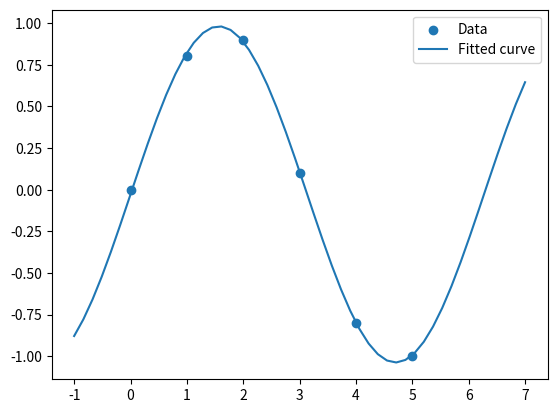

Generate this figure with matplotlib:
import numpy as np
import matplotlib.pyplot as plt
from scipy.optimize import curve_fit

# Sample data
xdata = np.array([0, 1, 2, 3, 4, 5])
ydata = np.array([0, 0.8, 0.9, 0.1, -0.8, -1])

# Define the function to fit
def func(x, a, b, c):
    return a * np.sin(b * x) + c

# Perform the curve fit
popt, pcov = curve_fit(func, xdata, ydata)

# Extract the fitted parameters
a, b, c = popt
print(popt)

# Generate y values using the fitted function
xfit = np.linspace(-1, 7, 50);
yfit = func(xfit, a, b, c)

# Plot the results
plt.scatter(xdata, ydata, label='Data')
plt.plot(xfit, yfit, label='Fitted curve')
plt.legend()
plt.show()